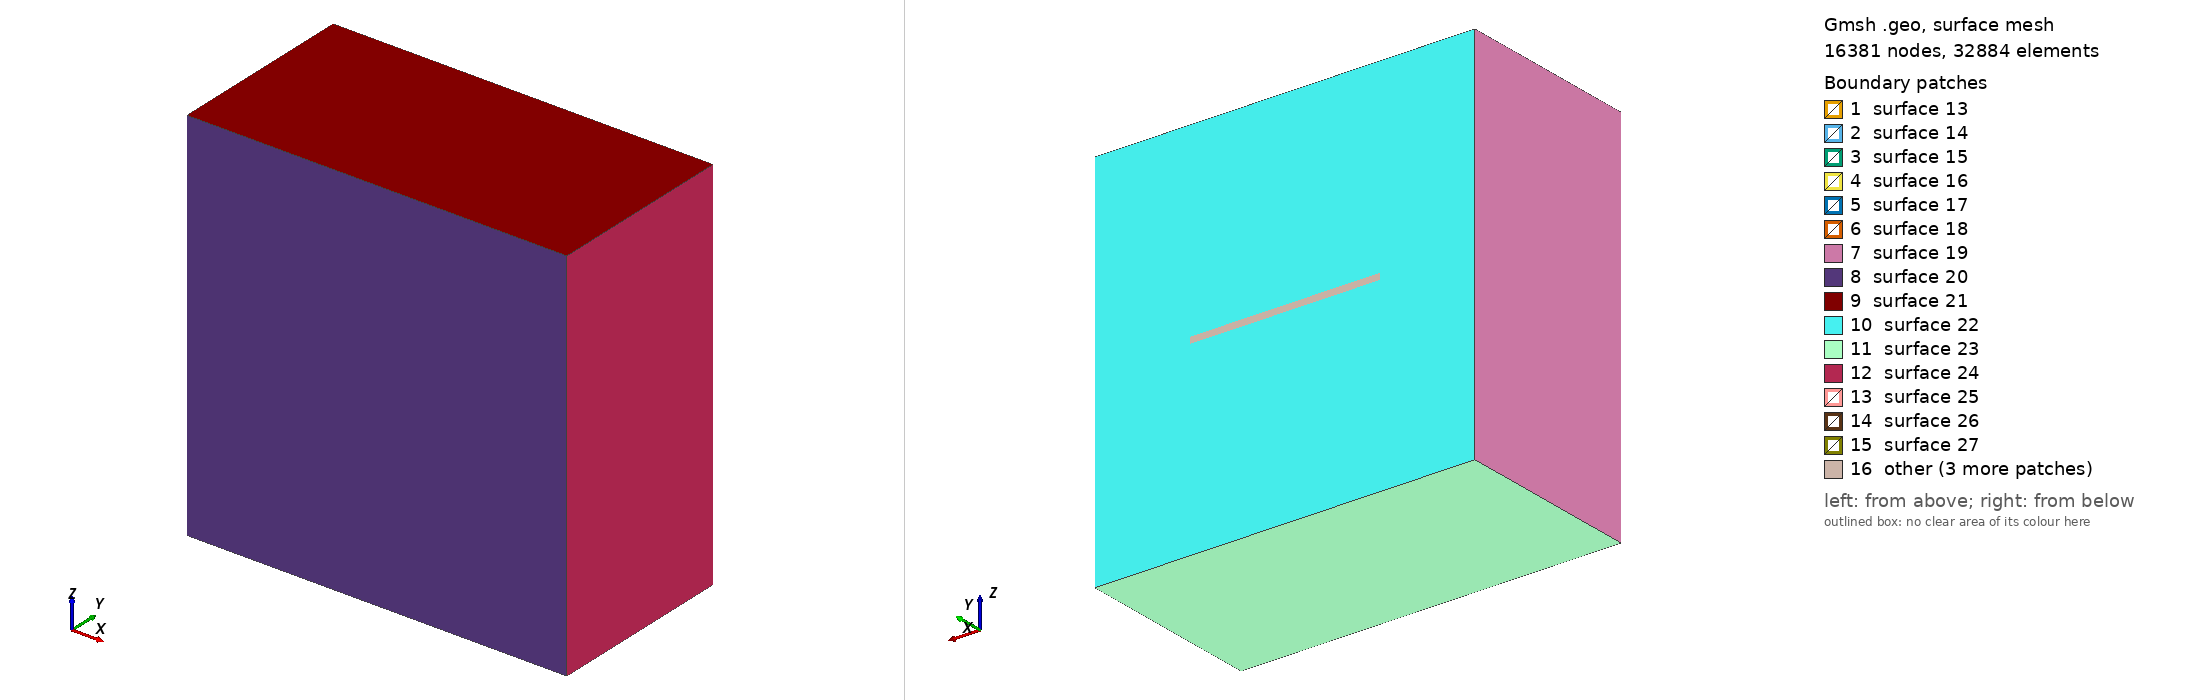

Gmsh geometry script, surface-meshed: 16381 nodes, 32884 surface elements. Boundary patches (legend numbers): 1 surface 13, 2 surface 14, 3 surface 15, 4 surface 16, 5 surface 17, 6 surface 18, 7 surface 19, 8 surface 20, 9 surface 21, 10 surface 22, 11 surface 23, 12 surface 24, 13 surface 25, 14 surface 26, 15 surface 27, 16 other. Left view from above one corner, right view from below the opposite corner. The script declares no physical surfaces, so the legend lists its geometric surfaces. The drawing asked Gmsh for element sizes between 1% and 20% of the model's largest extent; the script's own settings can give other sizes.

=== cdbm_tpv2053d.geo (drawn) ===
SetFactory("OpenCASCADE");

lc = 2.5e3;
lc_fault = 100; // Fine mesh in the fault zone

Fault_length = 30e3;
Fault_width = 15e3;
Fault_thickness = 1e3;
Fault_dip = 90*Pi/180.;

// Nucleation in X,Z local coordinates
X_nucl = 0e3;
Width_nucl = 0.5*Fault_width;
R_nucl = 1.5e3;
thickness_nucl = 1000;

Xmax = 30e3;
Xmin = -Xmax;

Ymax = 0;
Ymin = -Xmax;

Zmin =  -Xmax +  0.5 * Fault_width  *Cos(Fault_dip);
Zmax =   Xmax + 0.5 * Fault_width  *Cos(Fault_dip);

Box(1) = {Xmin, 0, Zmin, 2*Xmax, Ymin, 2*Xmax};

// Create a damage zone
Box(2) = {-Fault_length/2, 0-Fault_width, -Fault_thickness/2, Fault_length, Fault_width, Fault_thickness};

// Create a nucleation patch
Box(3) = {X_nucl-R_nucl/2, -Width_nucl-R_nucl/2, -thickness_nucl/2, R_nucl, R_nucl, thickness_nucl};

// Create a damage box
// damage_xdist = 80000;
// damage_ydist = 50000;
// damage_zdist = 40000;
// Box(4) = {-damage_xdist/2, -damage_ydist, -damage_zdist/2, damage_xdist, damage_ydist, damage_zdist};

// Boolean operation to fragment all volumes
BooleanFragments{ Volume{1,2,3}; Delete; }{}

// Define mesh sizes using a progression field for smooth transition

// Field 1: Mesh size inside the fault zone
Field[1] = Box;
Field[1].VIn = lc_fault;
Field[1].VOut = lc/2;
Field[1].XMin = -Fault_length/2;
Field[1].XMax = Fault_length/2;
Field[1].YMin = 0-Fault_width;
Field[1].YMax = 0;
Field[1].ZMin = -Fault_thickness/2;
Field[1].ZMax = Fault_thickness/2;

Background Field = 1;

// Mark all volumes as physical volumes
volumes[] = Volume{:};
For i In {0:#volumes[]-1}
    Physical Volume(Sprintf("Volume_%g", i+1)) = {volumes[i]};
EndFor

// Print the number of volumes created
Printf("Number of volumes created: %g", #volumes[]);
